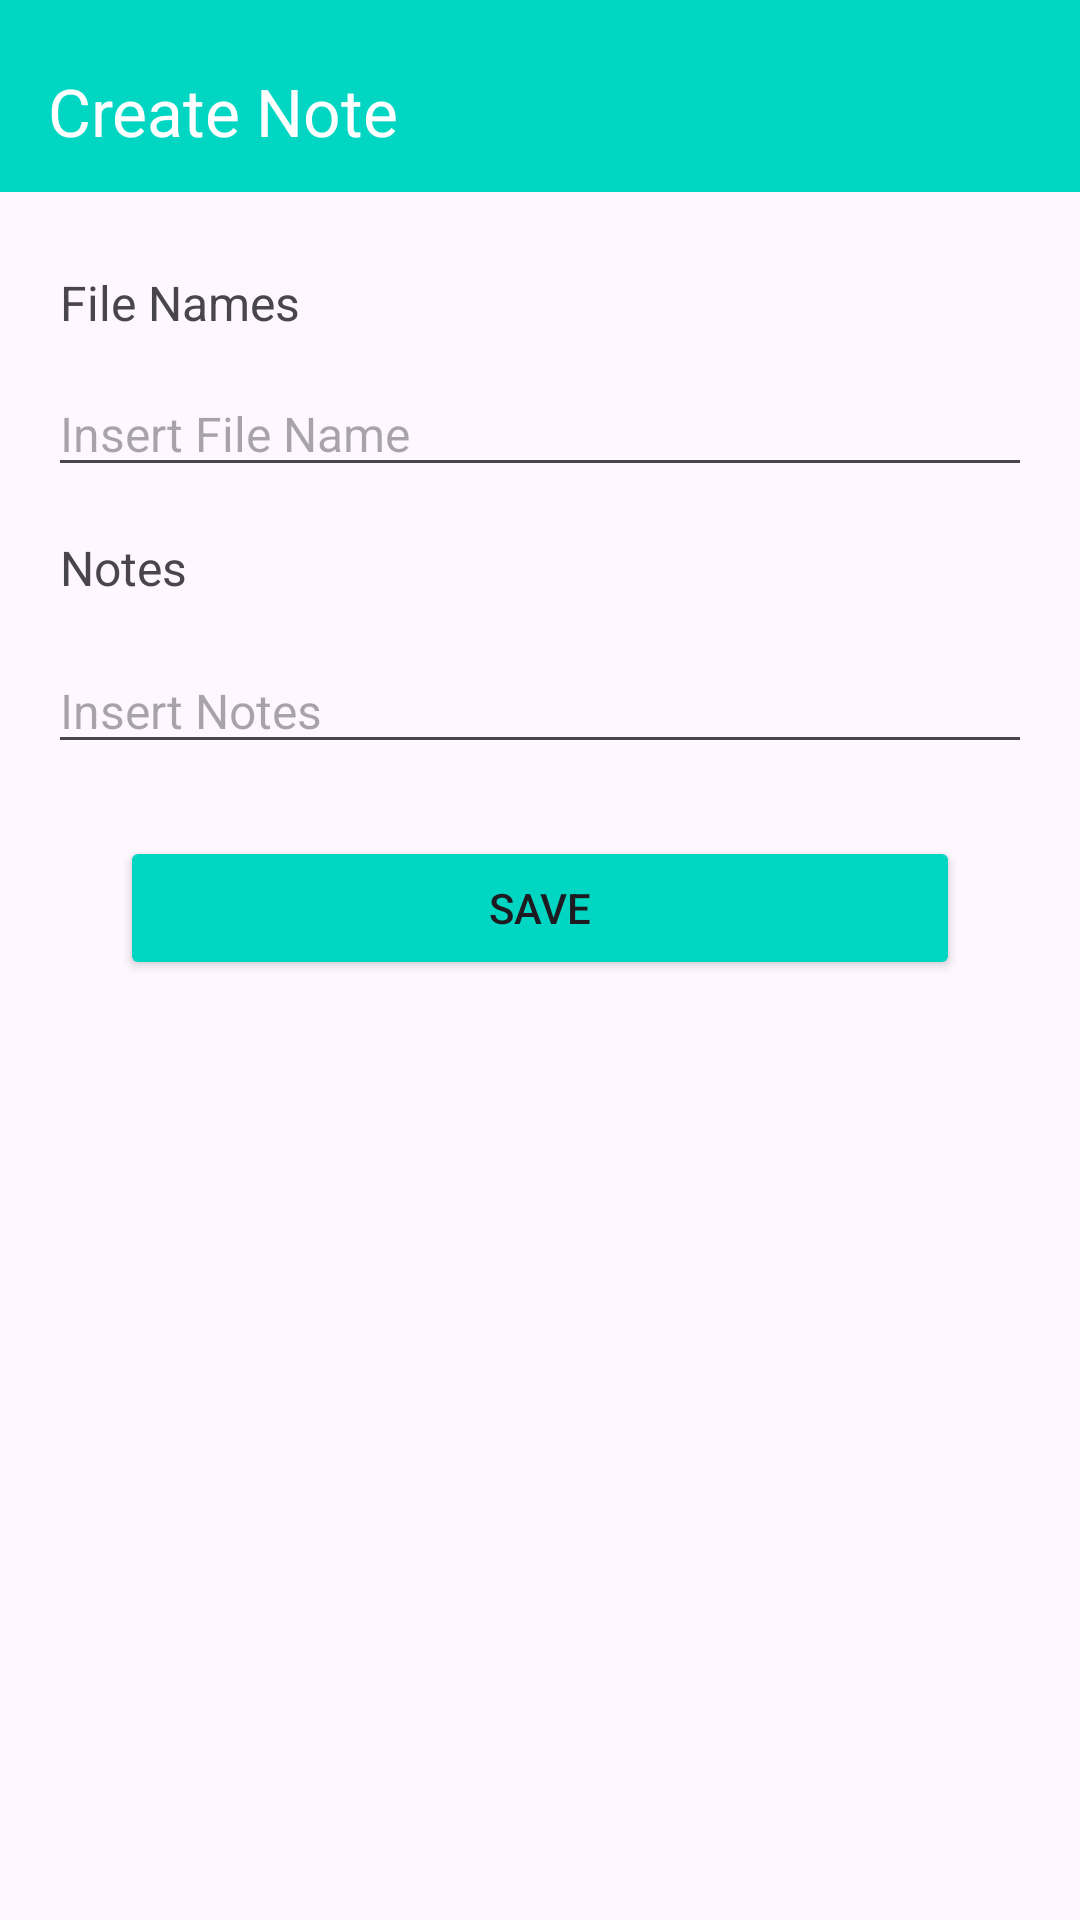

Produce the Android XML layout that renders to this screen, including the resource entries it uses.
<!-- AndroidManifest.xml: application theme Theme.FileInternal -->
<!-- res/layout/activity_create_note.xml -->
<?xml version="1.0" encoding="utf-8"?>
<LinearLayout xmlns:android="http://schemas.android.com/apk/res/android"
    xmlns:app="http://schemas.android.com/apk/res-auto"
    xmlns:tools="http://schemas.android.com/tools"
    android:id="@+id/main"
    android:layout_width="match_parent"
    android:layout_height="match_parent"
    tools:context=".CreateNote"
    android:orientation="vertical"
    >

    <androidx.appcompat.widget.Toolbar
        android:id="@+id/toolbar"
        android:layout_width="match_parent"
        android:layout_height="?attr/actionBarSize"
        android:background="@color/bg_green"
        android:elevation="4dp"
        android:theme="@style/ThemeOverlay.AppCompat.Dark.ActionBar"
        app:layout_constraintEnd_toEndOf="parent"
        app:layout_constraintStart_toStartOf="parent"
        app:layout_constraintTop_toTopOf="parent"
        app:popupTheme="@style/ThemeOverlay.AppCompat.Light"
        app:title="Create Note"
        android:paddingTop="10dp"
        android:layout_marginBottom="10dp"
        />


    <LinearLayout
        android:layout_width="match_parent"
        android:layout_height="wrap_content"
        android:orientation="vertical"
        android:padding="16dp"
        >

        <TextView
            android:layout_width="match_parent"
            android:layout_height="wrap_content"
            android:text="File Names"
            android:textSize="16sp"
            android:paddingStart="4dp"
            android:layout_marginBottom="12dp"
            />

        <EditText
            android:id="@+id/txtFileName"
            android:layout_width="match_parent"
            android:layout_height="wrap_content"
            android:textSize="16sp"
            android:hint="Insert File Name"
            />

        <TextView
            android:layout_marginVertical="16dp"
            android:layout_width="match_parent"
            android:layout_height="wrap_content"
            android:text="Notes"
            android:textSize="16sp"
            android:paddingStart="4dp"
            />

        <EditText
            android:id="@+id/txtNotes"
            android:layout_width="match_parent"
            android:layout_height="wrap_content"
            android:textSize="16sp"
            android:hint="Insert Notes"
            android:inputType="textMultiLine"
            />

        <Button
            android:id="@+id/saveBtn"
            android:layout_marginHorizontal="24dp"
            android:layout_width="match_parent"
            android:layout_height="wrap_content"
            android:text="Save"
            android:layout_marginVertical="24dp"
            android:backgroundTint="@color/bg_green"
            app:cornerRadius="4dp"
            />

    </LinearLayout>



</LinearLayout>
<!-- resources referenced by this layout -->
<resources>
  <color name="bg_green">#00D6C2</color>
  <style name="Theme.FileInternal" parent="Base.Theme.FileInternal" />
  <style name="Base.Theme.FileInternal" parent="Theme.Material3.DayNight.NoActionBar">
          
          
      </style>
</resources>
